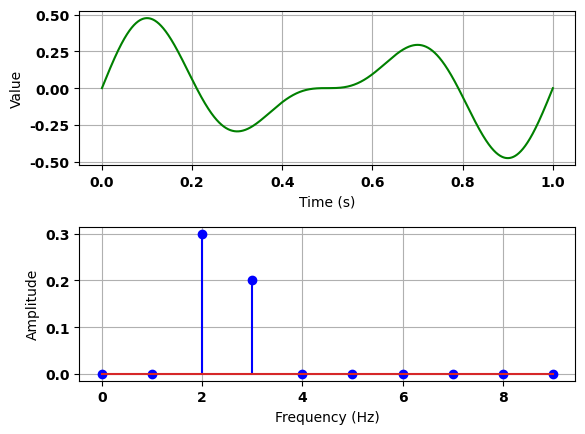

This chart was generated by the following Python code:
############################################################################
# Signal Processing Module
#
# FEATURES
# - Load/save signal in wav format
# - Manipulate signals in both time and frequency domains
# - Visualize signal in both time and frequency domains
#
# ORIGINAL AUTHOR
#
# [redacted]
# [redacted]
# Department of Computer Engineering
# Kasetsart University
# [email redacted]
############################################################################

import numpy as np
from matplotlib import pyplot as plt
from scipy.fftpack import fft, ifft
from scipy.io import wavfile

plt.rc('font', family='Sawasdee', weight='bold') # if not available, will fallback to other font
plt.rc('axes', unicode_minus=False)

class Signal(object):
    def __init__(self, duration=1.0, sampling_rate=22050, func=None):
        '''
        Initialize a signal object with the specified duration (in seconds)
        and sampling rate (in Hz).  If func is provided, signal
        data will be initialized to values of this function for the entire
        duration.
        '''
        self.duration = duration
        self.sampling_rate = sampling_rate
        self.freqs = np.arange(int(duration*sampling_rate), dtype=complex)
        self.freqs[:] = 0j
        if func is not None:
            self.sample_time_function(func)

    def set_freq(self, freq, amplitude, phase=0):
        '''
        Set a particular frequency component with the specified amplitude and
        phase-shift (in degree) to the signal
        '''
        n = len(self.freqs)

        # compute the index at which the specified frequency is located in the
        # array
        index = int(np.round(float(freq)*n/self.sampling_rate))

        # distribute the signal amplitude over the real and imaginary axes
        re = float(n)*amplitude*np.cos(phase*np.pi/180.0)
        im = float(n)*amplitude*np.sin(phase*np.pi/180.0)

        # distribute AC component evenly over positive and negative
        # frequencies
        if freq != 0: 
            re = re/2.0
            im = im/2.0

            # to ensure real-valued time-domain signal, the two parts need to
            # be complex conjugate of each other
            self.freqs[ index] = re + 1j*im
            self.freqs[-index] = re - 1j*im

        else:
            # DC component has only one part
            self.freqs[index] = re + 1j*im

    def get_time_domain(self):
        '''
        Return a tuple (X,Y) where X is an array storing the time axis,
        and Y is an array storing time-domain representation of the signal
        '''
        x_axis = np.linspace(0, self.duration, len(self.freqs))
        y_axis = ifft(self.freqs).real
        return x_axis, y_axis

    def get_freq_domain(self):
        '''
        Return a tuple (X,A,P) where X is an array storing the frequency axis
        up to the Nyquist frequency (excluding negative frequency), and A and
        P are arrays storing the amplitude and phase shift (in degree) of each
        frequency
        '''
        n = len(self.freqs)
        num_freqs = int(np.ceil((n+1)/2.0))
        x_axis = np.linspace(0, self.sampling_rate/2.0, num_freqs)

        # extract only positive frequencies and scale them so that the
        # magnitude does not depend on the length of the array
        a_axis = abs(self.freqs[:num_freqs])/float(n)
        p_axis = np.arctan2(
                    self.freqs[:num_freqs].imag,
                    self.freqs[:num_freqs].real) * 180.0/np.pi

        # double amplitudes of the AC components (since we have thrown away
        # the negative frequencies)
        a_axis[1:] = a_axis[1:]*2

        return x_axis, a_axis, p_axis

    def clear(self, cond=lambda f:True):
        '''
        Set amplitudes of all frequencies satisfying the condition, cond, to
        zero, where cond is a boolean function that takes a frequency in Hz.
        '''
        n = len(self.freqs)
        for i in range(n):
            # convert index to corresponding frequency value
            f = float(i)*self.sampling_rate/n
            if cond(f):
                self.freqs[i] = 0j

    def square_wave(self, freq, flimit=8000):
        '''
        Generate a band-limited square wave on to the signal object
        '''
        self.clear()
        f = freq
        while f <= flimit:
            self.set_freq(f, 1.0/f, -90)
            f += 2*freq

    def sample_time_function(self, func):
        '''
        Sample values from a time-domain, real-valued function, func(t), where
        t will be specified in second.  Samples are collected at the
        sampling rate associated with the Signal object.
        '''
        n = len(self.freqs)
        signal = np.arange(n, dtype=float)
        for i in range(n):
            signal[i] = func(float(i)/self.sampling_rate)
        self.freqs = fft(signal)
        
    def plot(self, dB=False, phase=False, stem=False, frange=(0,10000)):
        '''
        Generate three subplots showing frequency-domain (both amplitude and
        phase) and time-domain representations of the given signal.

        If stem is True, stem plots will be used for both amplitude and phase

        If dB is True, the amplitude in the frequency domain plot will be shown
        with the log scale.

        If phase is True, the phase-shift plot will also be created.
        '''
        plt.subplots_adjust(hspace=.4)

        if phase:
            num_plots = 3
        else:
            num_plots = 2

        # plot time-domain signal
        plt.subplot(num_plots, 1, 1)
        plt.cla()
        x,y = self.get_time_domain()
        plt.grid(True)
        plt.xlabel(u'Time (s)')
        plt.ylabel('Value')
        plt.plot(x,y,'g')

        # plot frequency vs. amplitude
        x,a,p = self.get_freq_domain()
        start_index = int(float(frange[0])/self.sampling_rate*len(self.freqs))
        stop_index  = int(float(frange[1])/self.sampling_rate*len(self.freqs))
        x = x[start_index:stop_index]
        a = a[start_index:stop_index]
        p = p[start_index:stop_index]
        plt.subplot(num_plots, 1, 2)
        plt.cla()
        plt.grid(True)
        plt.xlabel(u'Frequency (Hz)')

        if dB:
            a = 10.*np.log10(a + 1e-10) + 100
            plt.ylabel(u'Amplitude (dB)')
        else:
            plt.ylabel(u'Amplitude')

        if stem:
            plt.stem(x,a,'b')
        else:
            plt.plot(x,a,'b')

        # plot frequency vs. phase-shift
        if phase:
            plt.subplot(num_plots, 1, 3)
            plt.cla()
            plt.grid(True)
            plt.xlabel(u'Frequency (Hz)')
            plt.ylabel(u'Phase (degree)')
            plt.ylim(-180,180)
            if stem:
                plt.stem(x[start_index:stop_index],p[start_index:stop_index],'r')
            else:
                plt.plot(x[start_index:stop_index],p[start_index:stop_index],'r')

        plt.show()

def test1():
    '''
    generate a 5Hz square wave with 50Hz cutoff frequency
    then display the time-domain signal
    '''
    s = Signal()
    s.square_wave(5,flimit=50)
    x,y = s.get_time_domain()
    plt.plot(x,y)
    plt.grid(True)
    plt.show()

def test2():
    '''
    generate a 2Hz square wave with 50Hz cutoff frequency
    then display both time-domain and frequency-domain signal
    '''
    s = Signal()
    s.square_wave(2,flimit=50)
    s.plot(stem=True,phase=True,frange=(0,50))

def test3():
    '''
    generate composite signal containing 3 Hz and 2 Hz sine waves
    '''

    def test_func(t):
        return 0.2*np.sin(2*np.pi*t*3) + 0.3*np.sin(2*np.pi*t*2)

    s = Signal(func=test_func)
    s.plot(frange=(0,10), stem=True)

def test4():
    '''
    generate a DTMF (Dual-Tone Multi-Frequency) signal representing keypad '2'
    then write the wave output to a file
    '''
    s = Signal()
    s.set_freq(770, .3, 0)
    s.set_freq(1336, .3, 0)
    s.plot(frange=(0,1500), stem=False)
    s.write_wav('2.wav')

# ###########################################
# def test5():
#     '''
#     Read a wave file containing keypad '6' DTMF wave form and display its
#     signal and frequency spectrum
#     '''
#     s = Signal()
#     s.read_wav('Dtmf6.wav')
#     s.plot(frange=(0,2000), stem=False)

# ###########################################
# def test6():
#     '''
#     Test frequency shifting and mixing of signals
#     '''
#     s1 = Signal()
#     s1.set_freq(50,.3)
#     s2 = s1.copy()
#     s2.shift_freq(-30)
#     s1.mix(s2)
#     s2.shift_freq(70)
#     s1.mix(s2)
#     s1.plot(stem=True, phase=False, frange=(0,100))


###########################################
if __name__ == '__main__':
    test3()
